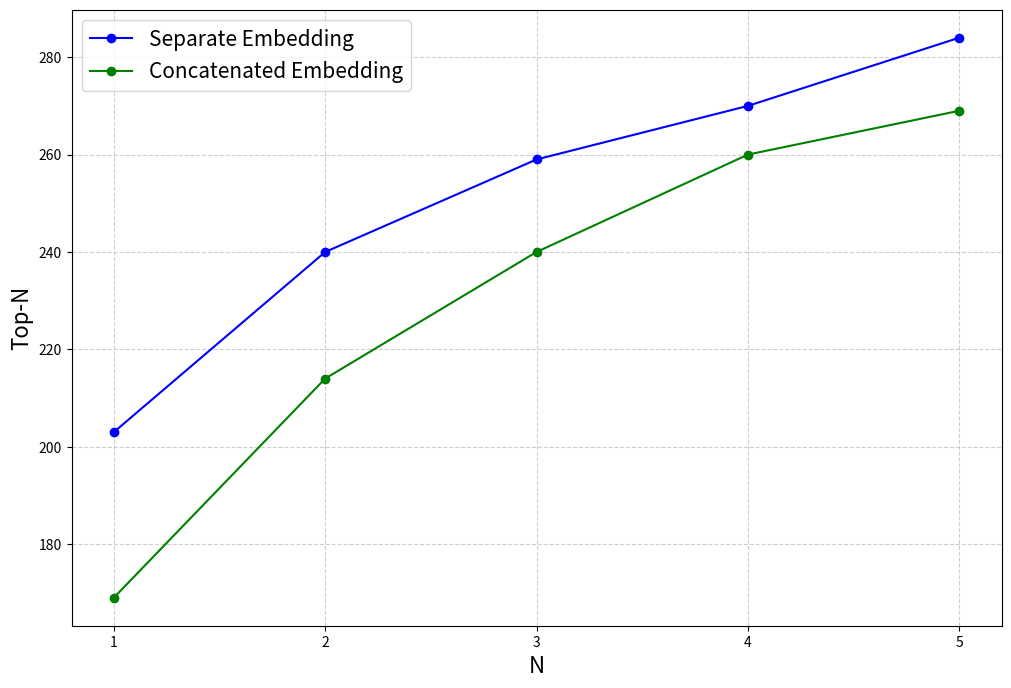

This chart was generated by the following Python code: (Note: this script raises an exception after producing the figure.)
import matplotlib.pyplot as plt


N = [1, 2, 3, 4, 5]
separate = [203, 240, 259, 270, 284]      
concatenated = [169, 214, 240, 260, 269]  


plt.figure(figsize=(12, 8))
plt.plot(N, separate, marker='o', color='blue', label='Separate Embedding')
plt.plot(N, concatenated, marker='o', color='green', label='Concatenated Embedding')


# plt.title("FL performance comparison")
plt.xlabel("N", fontsize=16)
plt.ylabel("Top-N", fontsize=16)


plt.xticks(N)


plt.legend(fontsize=15)


plt.grid(True, linestyle='--', alpha=0.6)


plt.savefig("../results/figures/ablation2.png", dpi=300, bbox_inches='tight')

